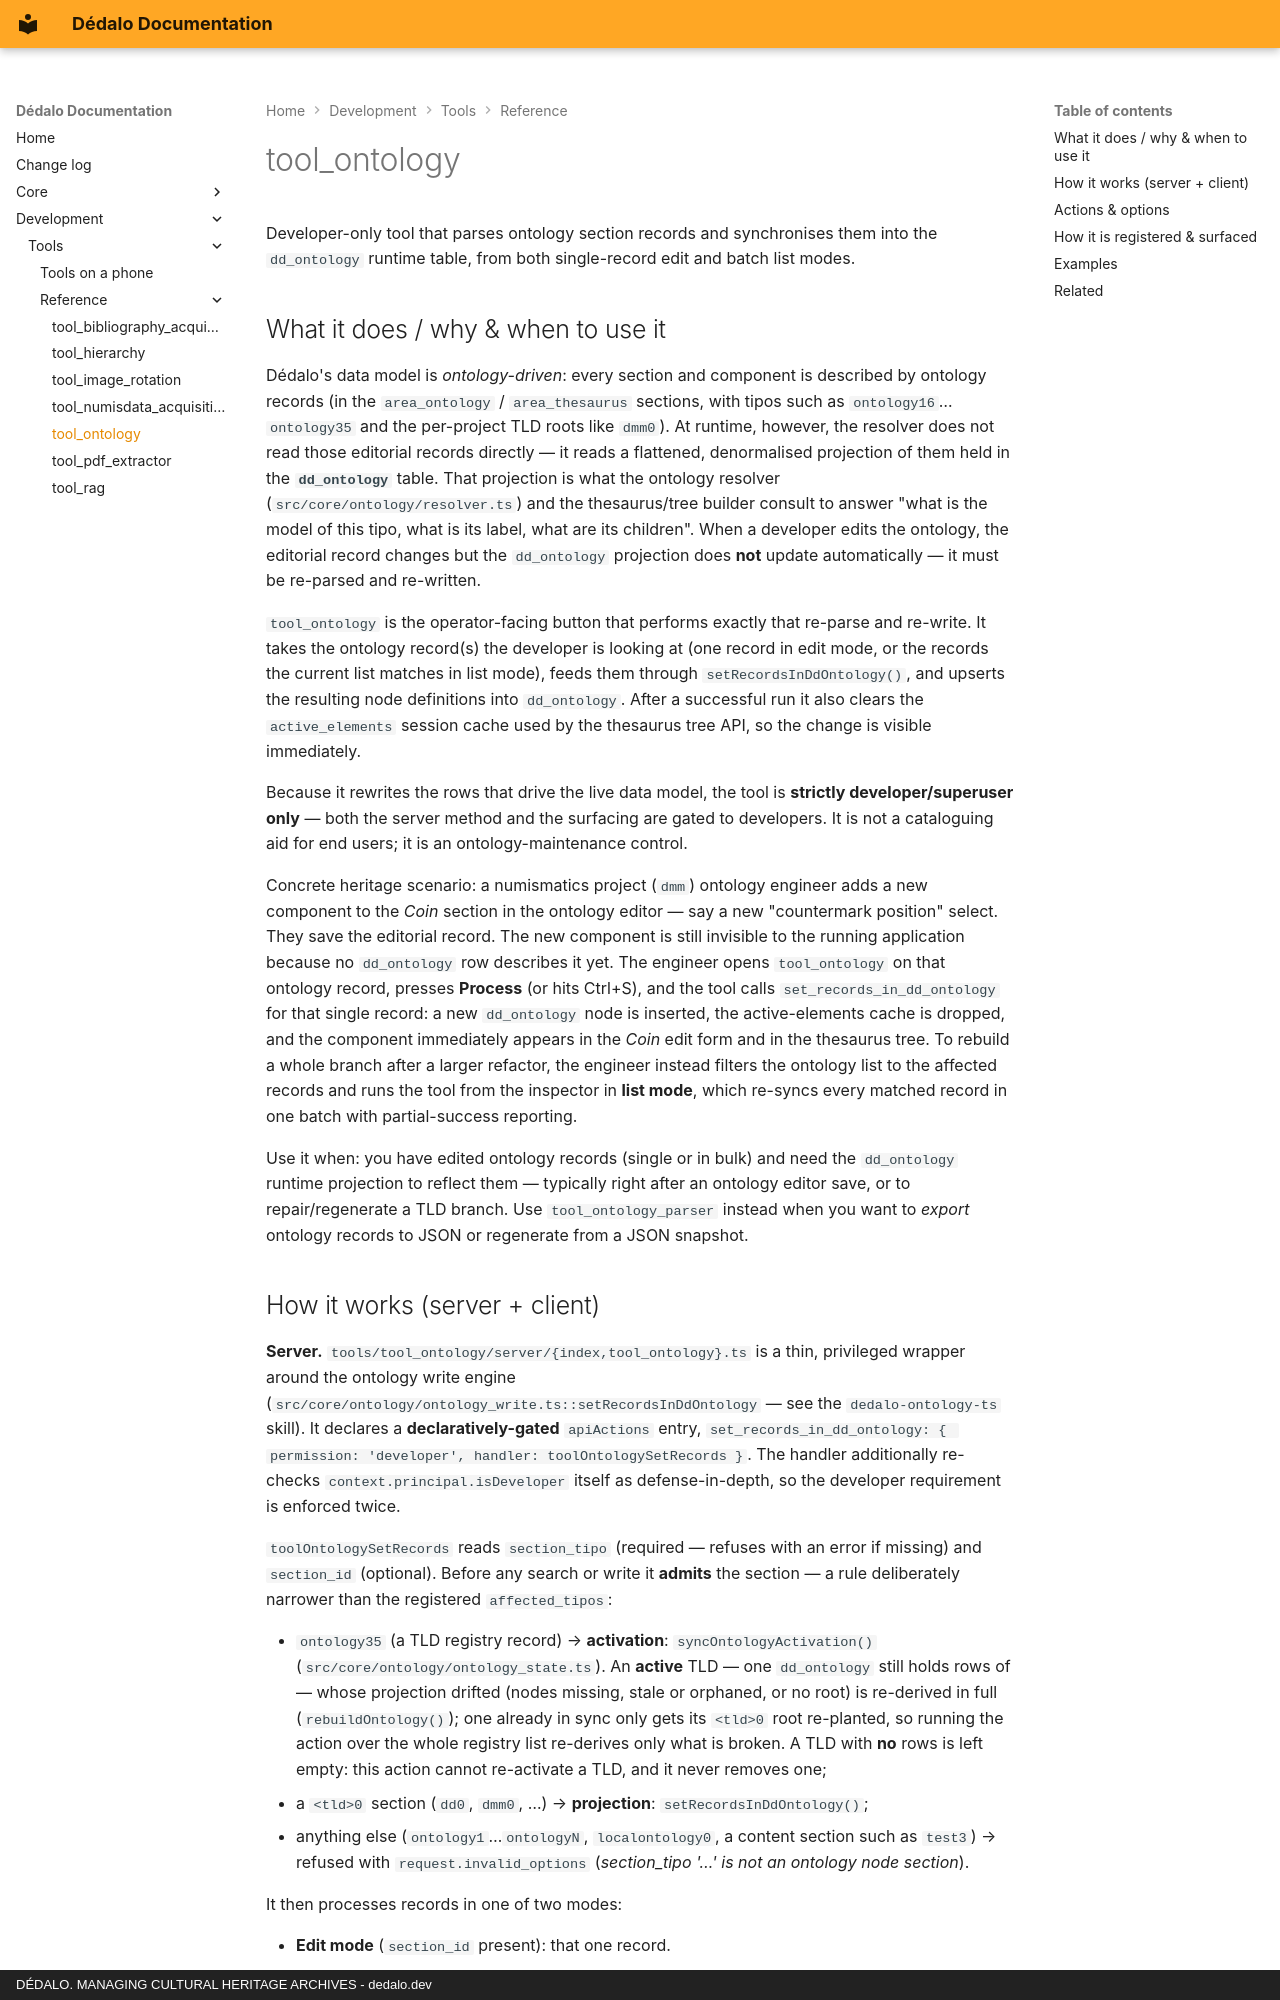

repository: renderpci/dedalo · page: development/tools/reference/tool_ontology/index.html · generator: mkdocs · copyright: DÉDALO. MANAGING CULTURAL HERITAGE ARCHIVES - dedalo.dev

# tool_ontology

Developer-only tool that parses ontology section records and synchronises them into the `dd_ontology` runtime table, from both single-record edit and batch list modes.

## What it does / why & when to use it

Dédalo's data model is *ontology-driven*: every section and component is described by ontology records (in the `area_ontology` / `area_thesaurus` sections, with tipos such as `ontology16`…`ontology35` and the per-project TLD roots like `dmm0`). At runtime, however, the resolver does not read those editorial records directly — it reads a flattened, denormalised projection of them held in the **`dd_ontology`** table. That projection is what the ontology resolver (`src/core/ontology/resolver.ts`) and the thesaurus/tree builder consult to answer "what is the model of this tipo, what is its label, what are its children". When a developer edits the ontology, the editorial record changes but the `dd_ontology` projection does **not** update automatically — it must be re-parsed and re-written.

`tool_ontology` is the operator-facing button that performs exactly that re-parse and re-write. It takes the ontology record(s) the developer is looking at (one record in edit mode, or the records the current list matches in list mode), feeds them through `setRecordsInDdOntology()`, and upserts the resulting node definitions into `dd_ontology`. After a successful run it also clears the `active_elements` session cache used by the thesaurus tree API, so the change is visible immediately.

Because it rewrites the rows that drive the live data model, the tool is **strictly developer/superuser only** — both the server method and the surfacing are gated to developers. It is not a cataloguing aid for end users; it is an ontology-maintenance control.

Concrete heritage scenario: a numismatics project (`dmm`) ontology engineer adds a new component to the *Coin* section in the ontology editor — say a new "countermark position" select. They save the editorial record. The new component is still invisible to the running application because no `dd_ontology` row describes it yet. The engineer opens `tool_ontology` on that ontology record, presses **Process** (or hits Ctrl+S), and the tool calls `set_records_in_dd_ontology` for that single record: a new `dd_ontology` node is inserted, the active-elements cache is dropped, and the component immediately appears in the *Coin* edit form and in the thesaurus tree. To rebuild a whole branch after a larger refactor, the engineer instead filters the ontology list to the affected records and runs the tool from the inspector in **list mode**, which re-syncs every matched record in one batch with partial-success reporting.

Use it when: you have edited ontology records (single or in bulk) and need the `dd_ontology` runtime projection to reflect them — typically right after an ontology editor save, or to repair/regenerate a TLD branch. Use `tool_ontology_parser` instead when you want to *export* ontology records to JSON or regenerate from a JSON snapshot.
